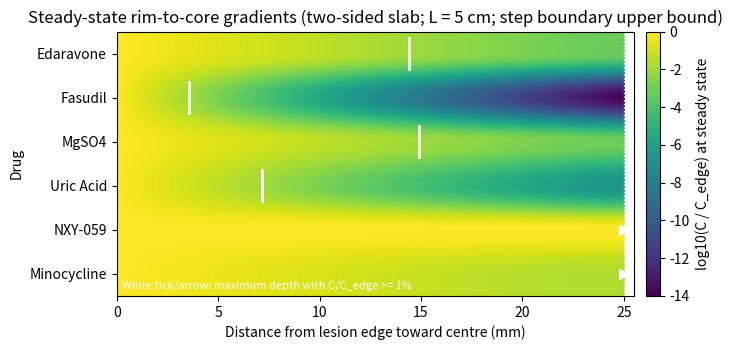

Source code (Python):
# ------------------------------------------------------------
# penumbra_gradient_heatmap_all_drugs.py
# Code to generate Supplementary Figure S6
# (cross-drug steady-state rim-to-core gradient heatmap)
# ------------------------------------------------------------
#
# Model: two-sided 1D slab (0 <= x <= L), with C(0)=C(L)=1 (step boundary upper bound).
# Steady-state solution:
#   C(x) = cosh((x - L/2)/lambda) / cosh((L/2)/lambda),  where lambda = sqrt(D/k).
#
# We plot the half-slab from the lesion edge to the centre:
#   s = distance from the edge, 0 <= s <= d, where d = L/2.
# The steady-state fraction is:
#   C(s)/C_edge = cosh((s - d)/lambda) / cosh(d/lambda).
#
# D and k are taken from the parameter sets used in the main text (Table 1) and
# derived in SI Table S2.

import math
import numpy as np
import matplotlib.pyplot as plt

# Parameters (Table S2)
DRUGS = ["Edaravone", "Fasudil", "MgSO4", "Uric Acid", "NXY-059", "Minocycline"]

D_um2_s = {
    "Edaravone": 342.39,
    "Fasudil": 288.44,
    "MgSO4": 387.28,
    "Uric Acid": 346.47,
    "NXY-059": 263.70,
    "Minocycline": 248.16,
}

k_s = {
    "Edaravone": 3.50e-5,
    "Fasudil": 4.81e-4,
    "MgSO4": 3.703e-5,
    "Uric Acid": 1.44e-4,
    "NXY-059": 3.83e-9,
    "Minocycline": 8.37e-6,
}

# Geometry / distance
L_mm = 50.0
d_mm = L_mm / 2.0
d_um = d_mm * 1000.0

# Threshold (fraction of edge concentration)
f = 0.01  # 1%

# Sampling grid (edge to centre)
nx = 800
s_mm = np.linspace(0.0, d_mm, nx)
s_um = s_mm * 1000.0

def steady_state_fraction_profile(s_um, d_um, D_um2_s, k_s):
    lam_um = math.sqrt(D_um2_s / k_s)
    return np.cosh((s_um - d_um) / lam_um) / np.cosh(d_um / lam_um)

def max_depth_at_threshold_mm(D_um2_s, k_s, d_mm, f):
    """Maximum depth from rim with C/C_edge >= f at steady state (two-sided slab)."""
    lam_um = math.sqrt(D_um2_s / k_s)
    z = (d_mm * 1000.0) / lam_um
    y = f * math.cosh(z)
    # If y < 1, then even the centre is above threshold; report full depth.
    if y < 1.0:
        return d_mm
    # Otherwise solve cosh((d - s)/lambda) = f*cosh(d/lambda)
    s_mm = d_mm - (lam_um / 1000.0) * math.acosh(y)
    return max(0.0, min(d_mm, s_mm))

# Build heatmap matrix in log10 space for dynamic range
# (reversed order so the first listed drug appears at the top of the axis)
DRUGS_PLOT = list(reversed(DRUGS))
M = np.zeros((len(DRUGS_PLOT), nx), dtype=float)
s_thresh_mm = []

for i, drug in enumerate(DRUGS_PLOT):
    frac = steady_state_fraction_profile(s_um, d_um, D_um2_s[drug], k_s[drug])
    frac = np.clip(frac, 1e-18, 1.0)
    M[i, :] = np.log10(frac)
    s_thresh_mm.append(max_depth_at_threshold_mm(D_um2_s[drug], k_s[drug], d_mm, f))

# Plot
plt.figure(figsize=(7.6, 3.6))
ax = plt.gca()

im = ax.imshow(
    M,
    aspect="auto",
    origin="lower",
    extent=[0.0, d_mm, -0.5, len(DRUGS_PLOT) - 0.5],
    vmin=-14,
    vmax=0,
)

ax.set_yticks(range(len(DRUGS_PLOT)))
ax.set_yticklabels(DRUGS_PLOT)
ax.set_xlabel("Distance from lesion edge toward centre (mm)")
ax.set_ylabel("Drug")
ax.set_title("Steady-state rim-to-core gradients (two-sided slab; L = 5 cm; step boundary upper bound)")

# Mark max depth where C/C_edge >= 1% at steady state
for i, s_thr in enumerate(s_thresh_mm):
    if s_thr >= d_mm - 1e-3:
        ax.scatter([d_mm], [i], marker=">", s=50, color="white", clip_on=False)
    else:
        ax.plot([s_thr, s_thr], [i - 0.35, i + 0.35], linewidth=2.0, color="white", clip_on=False)

# Mark centre depth
ax.axvline(d_mm, linestyle=":", linewidth=1.0, color="white", clip_on=False)
ax.set_xlim(0.0, d_mm + 0.5)

cbar = plt.colorbar(im, ax=ax, pad=0.02)
cbar.set_label("log10(C / C_edge) at steady state")

ax.text(
    0.01,
    0.02,
    "White tick/arrow: maximum depth with C/C_edge >= 1%",
    transform=ax.transAxes,
    fontsize=8,
    color="white",
    ha="left",
    va="bottom",
)

plt.tight_layout()
plt.savefig("figure_penumbra_gradient_edge_to_center_heatmap.png", dpi=300)
plt.show()
